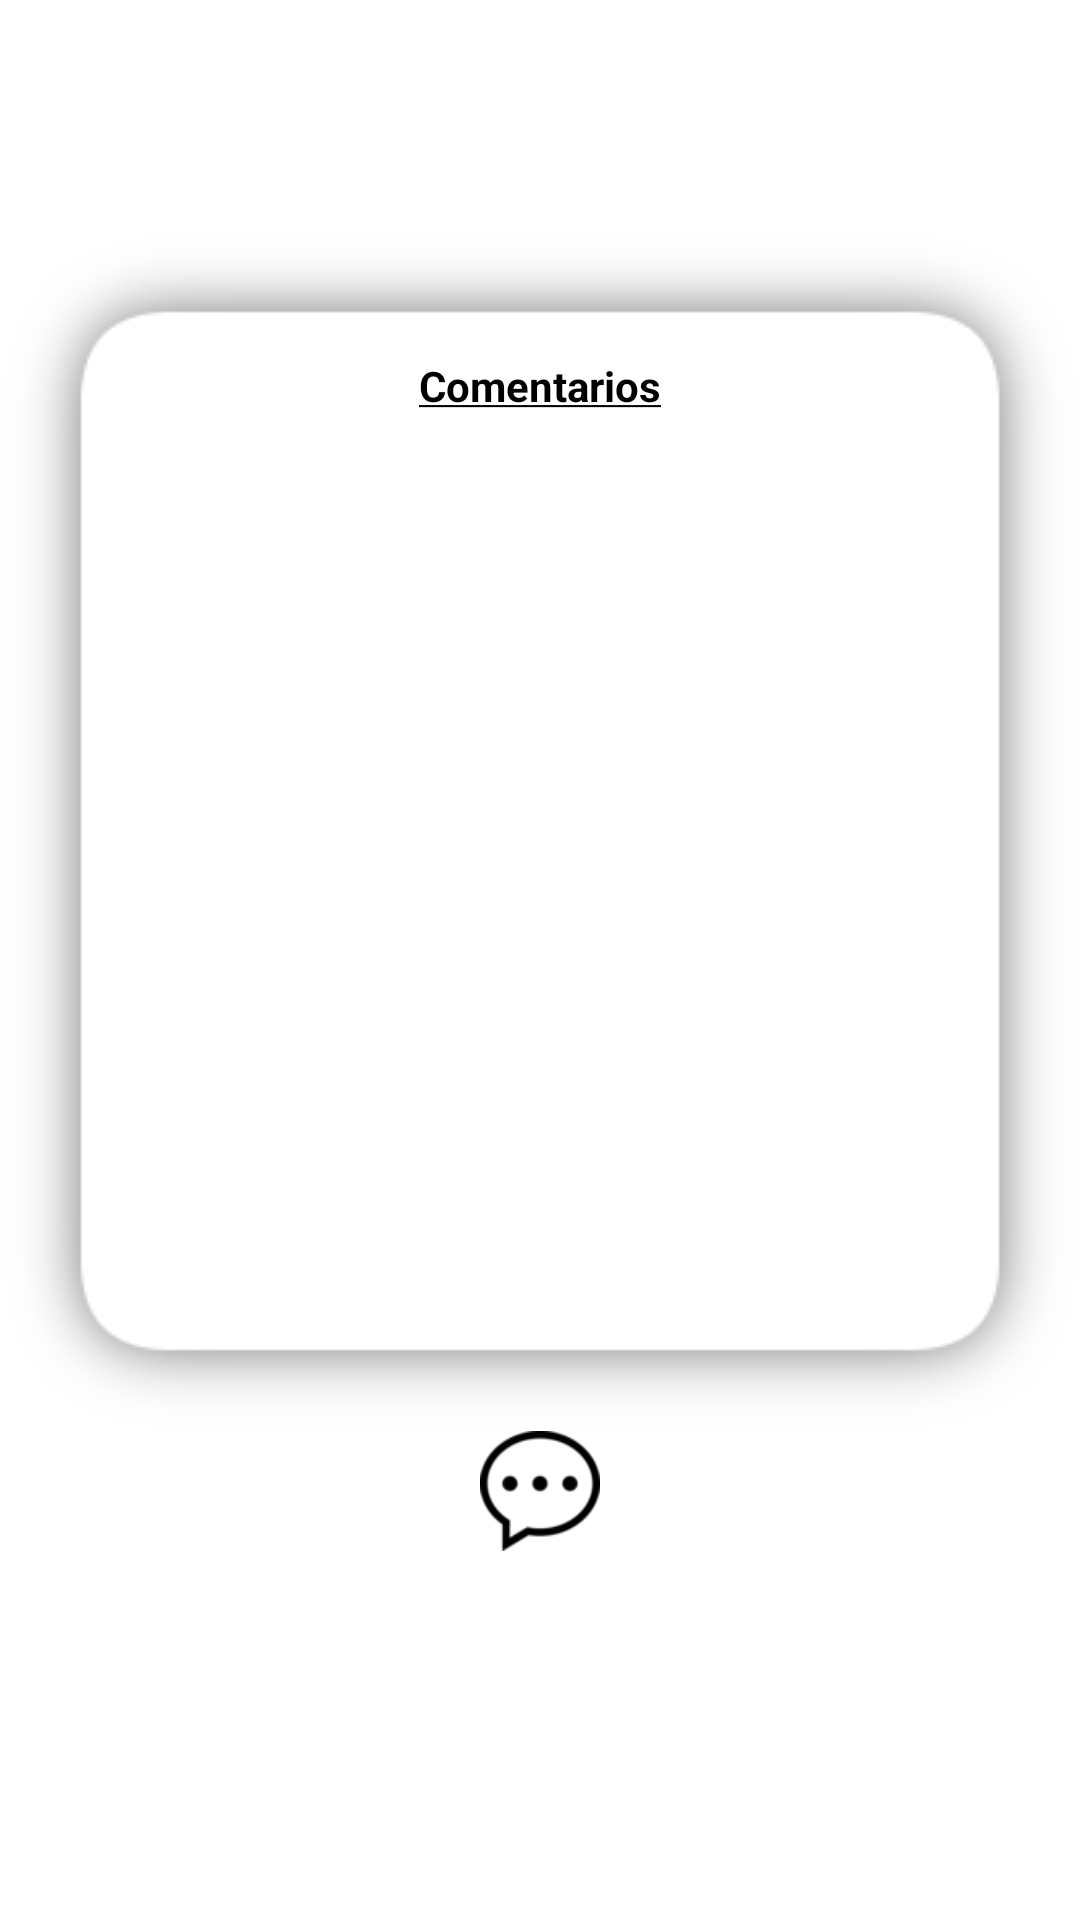

This screen was rendered from an Android layout file. Write that file and the resources it references.
<!-- AndroidManifest.xml: application theme Theme.Upn_collab -->
<!-- res/layout/fragment_entry_forum.xml -->
<?xml version="1.0" encoding="utf-8"?>
<androidx.constraintlayout.widget.ConstraintLayout xmlns:android="http://schemas.android.com/apk/res/android"
    xmlns:app="http://schemas.android.com/apk/res-auto"
    xmlns:tools="http://schemas.android.com/tools"
    android:layout_width="match_parent"
    android:layout_height="match_parent"
    android:background="@color/white"
    tools:context=".ui.view.EntryForumFragment">

    <LinearLayout
        android:id="@+id/linearLayout5"
        android:layout_width="match_parent"
        android:layout_height="wrap_content"
        android:orientation="vertical"
        app:layout_constraintTop_toTopOf="@+id/guideline7"
        tools:layout_editor_absoluteX="0dp">

        <androidx.recyclerview.widget.RecyclerView
            android:id="@+id/itemEntryForum"
            android:layout_width="match_parent"
            android:layout_height="wrap_content"
            android:layout_marginTop="10dp" />

    </LinearLayout>

    <LinearLayout
        android:id="@+id/linearLayout4"
        android:layout_width="match_parent"
        android:layout_height="400dp"
        android:gravity="center"
        android:orientation="vertical"
        app:layout_constraintEnd_toEndOf="parent"
        app:layout_constraintStart_toStartOf="parent"
        app:layout_constraintTop_toBottomOf="@+id/linearLayout5">

        <LinearLayout
            android:layout_width="match_parent"
            android:layout_height="wrap_content"
            android:layout_below="@+id/btnForum"
            android:background="@drawable/shadow_content"
            android:orientation="vertical"
            app:layout_constraintBottom_toBottomOf="parent"
            app:layout_constraintTop_toBottomOf="@+id/btnForum"
            app:layout_constraintVertical_bias="0.0"
            tools:layout_editor_absoluteX="0dp">

            <LinearLayout
                android:id="@+id/contentComment"
                android:layout_width="match_parent"
                android:layout_height="match_parent"
                android:orientation="vertical">

                <TextView
                    android:id="@+id/txtComentario"
                    android:layout_width="wrap_content"
                    android:layout_height="wrap_content"
                    android:layout_gravity="center"
                    android:layout_marginVertical="15dp"
                    android:text="@string/Comentarios"
                    android:textColor="@color/black"
                    android:textStyle="bold" />

                <androidx.constraintlayout.widget.ConstraintLayout
                    android:layout_width="match_parent"
                    android:layout_height="wrap_content">

                    <androidx.recyclerview.widget.RecyclerView
                        android:id="@+id/listComments"
                        android:layout_width="match_parent"
                        android:layout_height="wrap_content"
                        android:background="@android:color/transparent"

                        android:padding="10dp"
                        app:layout_constraintBottom_toTopOf="@+id/guideline13"
                        app:layout_constraintEnd_toEndOf="parent"
                        app:layout_constraintHorizontal_bias="0.0"
                        app:layout_constraintStart_toStartOf="parent"
                        app:layout_constraintTop_toTopOf="parent"
                        app:layout_constraintVertical_bias="0.387" />

                    <ProgressBar
                        android:id="@+id/progressBarComment"
                        android:layout_width="wrap_content"
                        android:layout_height="wrap_content"
                        android:layout_margin="16dp"
                        android:visibility="gone"
                        app:layout_constraintBottom_toBottomOf="parent"
                        app:layout_constraintEnd_toEndOf="parent"
                        app:layout_constraintStart_toStartOf="parent" />

                    <androidx.constraintlayout.widget.Guideline
                        android:id="@+id/guideline3"
                        android:layout_width="wrap_content"
                        android:layout_height="wrap_content"
                        android:orientation="horizontal"
                        app:layout_constraintGuide_begin="368dp" />

                    <androidx.constraintlayout.widget.Guideline
                        android:id="@+id/guideline10"
                        android:layout_width="wrap_content"
                        android:layout_height="wrap_content"
                        android:orientation="horizontal"
                        app:layout_constraintGuide_begin="20dp" />

                    <androidx.constraintlayout.widget.Guideline
                        android:id="@+id/guideline11"
                        android:layout_width="wrap_content"
                        android:layout_height="wrap_content"
                        android:orientation="horizontal"
                        app:layout_constraintGuide_begin="430dp" />

                    <androidx.constraintlayout.widget.Guideline
                        android:id="@+id/guideline12"
                        android:layout_width="wrap_content"
                        android:layout_height="wrap_content"
                        android:orientation="horizontal"
                        app:layout_constraintGuide_begin="20dp" />

                    <androidx.constraintlayout.widget.Guideline
                        android:id="@+id/guideline13"
                        android:layout_width="wrap_content"
                        android:layout_height="wrap_content"
                        android:orientation="horizontal"
                        app:layout_constraintGuide_begin="238dp" />

                    <androidx.constraintlayout.widget.Guideline
                        android:id="@+id/guideline14"
                        android:layout_width="wrap_content"
                        android:layout_height="wrap_content"
                        android:orientation="horizontal"
                        app:layout_constraintGuide_begin="38dp" />


                </androidx.constraintlayout.widget.ConstraintLayout>

            </LinearLayout>

        </LinearLayout>


    </LinearLayout>

    <androidx.constraintlayout.widget.Guideline
        android:id="@+id/guideline7"
        android:layout_width="wrap_content"
        android:layout_height="wrap_content"
        android:orientation="horizontal"
        app:layout_constraintGuide_begin="67dp" />


    <ImageView
        android:id="@+id/viewCommentAdd"
        android:layout_width="match_parent"
        android:layout_height="40dp"
        android:layout_marginBottom="124dp"
        android:src="@drawable/comment"
        app:layout_constraintEnd_toEndOf="parent"
        app:layout_constraintStart_toStartOf="parent"
        app:layout_constraintTop_toBottomOf="@+id/linearLayout4"
        app:layout_constraintVertical_bias="0.464" />


</androidx.constraintlayout.widget.ConstraintLayout>
<!-- resources referenced by this layout -->
<resources>
  <color name="black">#FF000000</color>
  <color name="white">#FFFFFF</color>
  <!-- drawable comment: png bitmap (drawable, 2021 bytes) -->
  <string name="Comentarios"><u>Comentarios</u></string>
  <style name="Theme.Upn_collab" parent="Theme.Material3.Light.NoActionBar">
          
          !-- Primary brand color. --&gt;
          <item name="colorPrimary">@color/upn</item>
          <item name="android:statusBarColor">@color/upn</item>
      </style>
  <color name="upn">#FFC700</color>
</resources>
